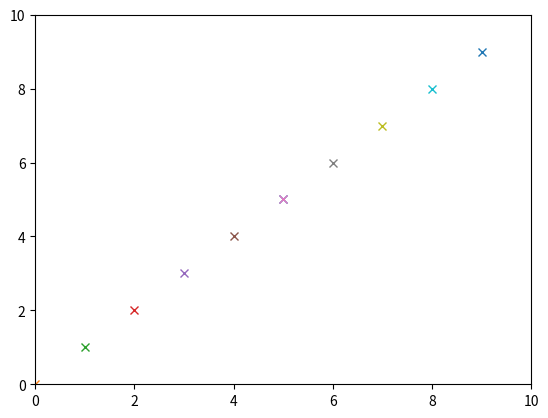

The script that saved this image:
import matplotlib.pyplot as pl
pl.axis([0,10,0,10])
pl.plot(5,5,'x')
pl.show()

for x in range(10):
    y = x
    pl.plot(x,y,'x')
pl.show()

x = range(0,16,2)
y = [25,45,60,15,23,89,12,20]
pl.plot(x,y)
pl.show()



